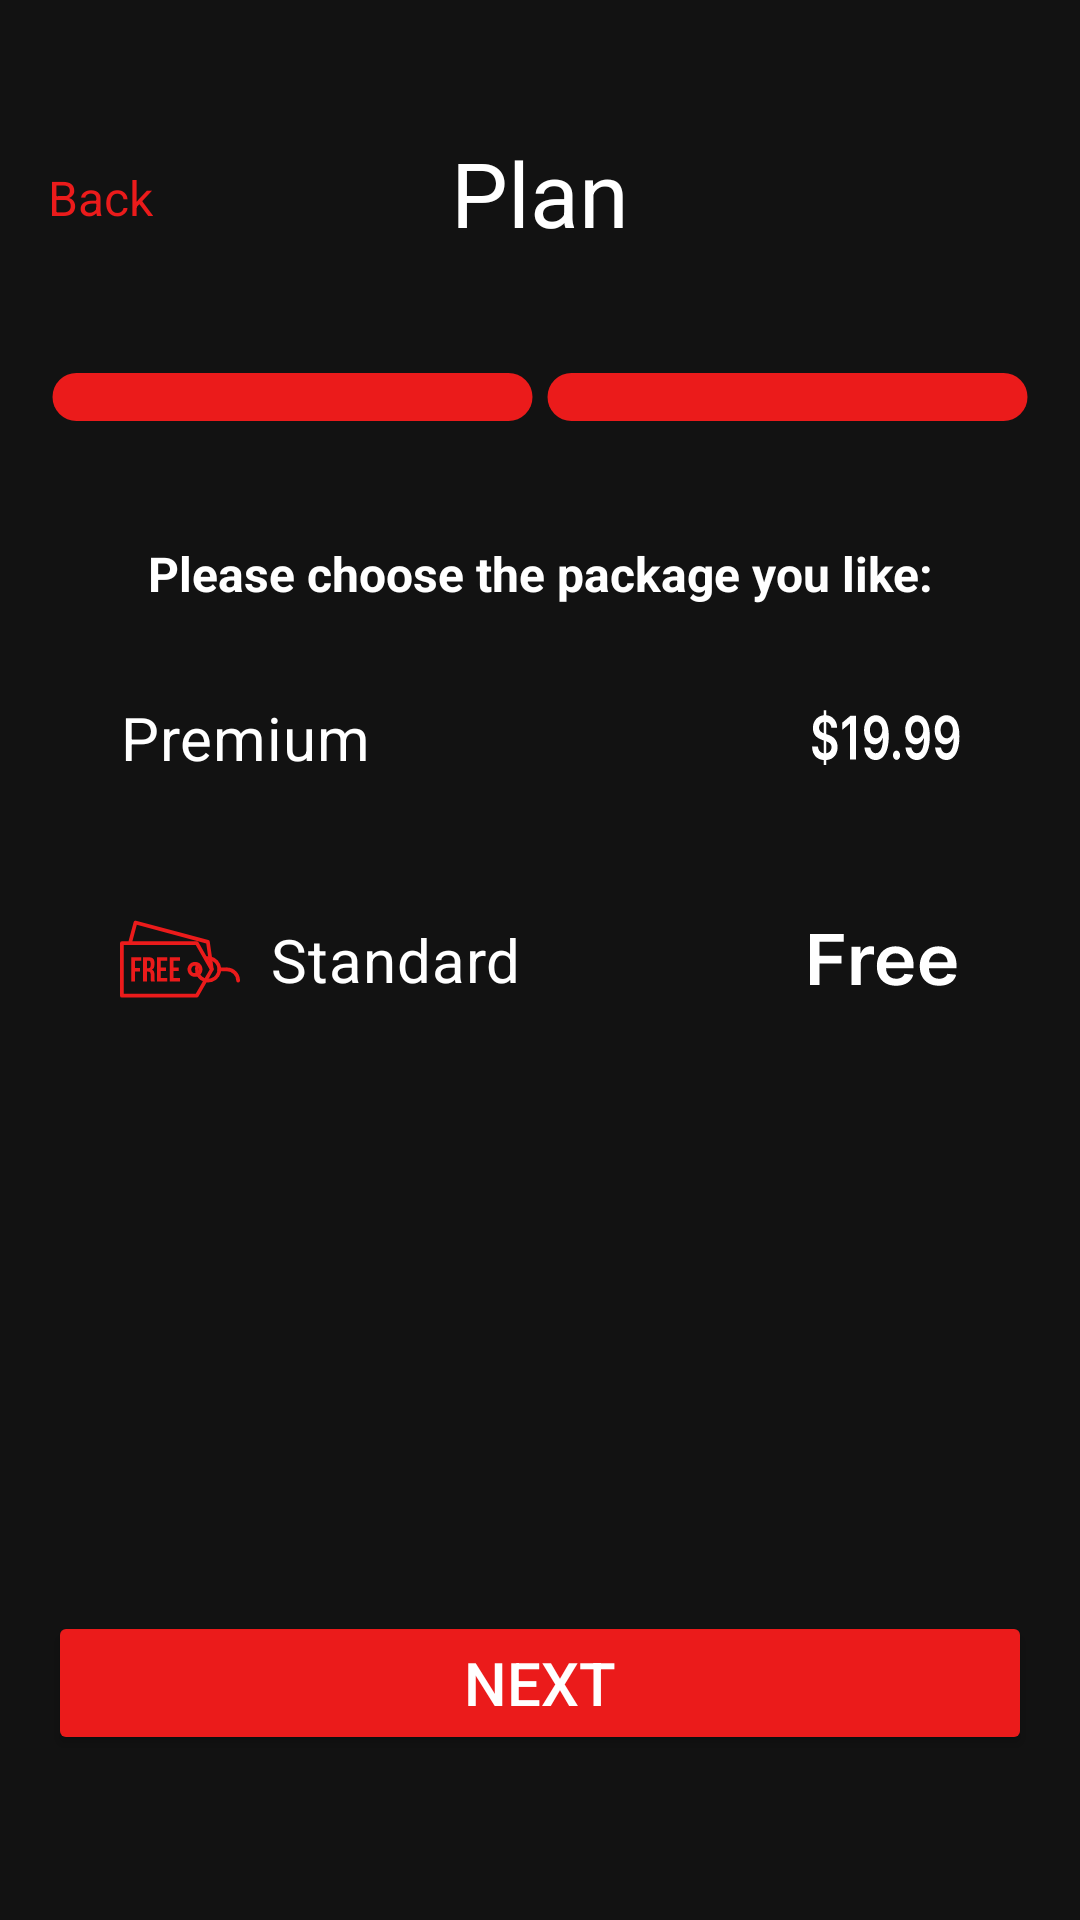

Reconstruct the res/layout file that produces this screen, plus the resources it refers to.
<!-- AndroidManifest.xml: application theme Theme.IRONTITANX -->
<!-- res/layout/activity_plan.xml -->
<?xml version="1.0" encoding="utf-8"?>
<androidx.constraintlayout.widget.ConstraintLayout xmlns:android="http://schemas.android.com/apk/res/android"
    xmlns:app="http://schemas.android.com/apk/res-auto"
    xmlns:tools="http://schemas.android.com/tools"
    android:id="@+id/main"
    android:layout_width="match_parent"
    android:layout_height="match_parent"
    tools:context=".plan"
    android:background="@color/background">

    <TextView
        android:id="@+id/backText"
        android:layout_width="wrap_content"
        android:layout_height="wrap_content"
        android:layout_marginTop="55dp"
        android:text="@string/back"
        android:textColor="@color/red"
        android:textSize="16sp"
        app:layout_constraintStart_toStartOf="parent"
        app:layout_constraintTop_toTopOf="parent"
        android:layout_marginStart="16dp"/>

    <TextView
        android:id="@+id/planText"
        android:layout_width="wrap_content"
        android:layout_height="wrap_content"
        android:text="@string/plan"
        android:textColor="@color/white"
        android:textSize="30sp"
        app:layout_constraintEnd_toEndOf="parent"
        app:layout_constraintStart_toStartOf="parent"
        app:layout_constraintTop_toTopOf="parent"
        android:layout_marginTop="44dp"/>

    <TableRow
        android:id="@+id/tableRow"
        android:layout_width="match_parent"
        android:layout_height="wrap_content"
        android:layout_marginTop="40dp"
        android:paddingHorizontal="15dp"
        app:layout_constraintTop_toBottomOf="@+id/planText"
        tools:layout_editor_absoluteX="0dp">

        <ImageView
            android:id="@+id/imageView3"
            android:layout_width="0dp"
            android:layout_height="wrap_content"
            android:layout_weight="0.25"
            android:contentDescription="@string/red_tab"
            android:src="@drawable/goals_tab_red" />

        <ImageView
            android:id="@+id/imageView4"
            android:layout_width="0dp"
            android:layout_height="wrap_content"
            android:layout_weight="0.25"
            android:contentDescription="@string/red_tab"
            android:src="@drawable/goals_tab_red" />
    </TableRow>

    <TextView
        android:id="@+id/subscription"
        android:layout_width="wrap_content"
        android:layout_height="wrap_content"
        android:layout_marginTop="40dp"
        android:text="@string/please_choose_the_package_you_like"
        android:textColor="@color/white"
        android:textSize="16sp"
        android:textStyle="bold"
        app:layout_constraintEnd_toEndOf="parent"
        app:layout_constraintStart_toStartOf="parent"
        app:layout_constraintTop_toBottomOf="@+id/tableRow"
        android:gravity="center"/>

    <RadioGroup
        android:id="@+id/toggle"
        android:layout_width="match_parent"
        android:layout_height="wrap_content"
        app:layout_constraintTop_toBottomOf="@id/subscription"
        android:paddingHorizontal="20dp"
        android:layout_marginTop="20dp">

        <RadioButton
            android:id="@+id/premium"
            android:layout_width="match_parent"
            android:layout_height="wrap_content"
            android:drawableStart="@drawable/switch_crown"
            android:drawablePadding="10dp"
            android:text="@string/premium"
            android:textColor="@color/white"
            android:textSize="20sp"
            app:layout_constraintHorizontal_bias="0"
            android:background="@drawable/switch_thumb"
            android:button="@null"
            android:paddingHorizontal="20dp"
            android:paddingVertical="10dp"
            android:drawableEnd="@drawable/_19_99"/>

        <RadioButton
            android:id="@+id/standard"
            android:layout_width="match_parent"
            android:layout_height="wrap_content"
            android:drawableStart="@drawable/switch_free"
            android:layout_marginTop="20dp"
            android:drawablePadding="10dp"
            android:text="@string/standard"
            android:textColor="@color/white"
            android:textSize="20sp"
            android:background="@drawable/switch_thumb"
            android:button="@null"
            android:paddingHorizontal="20dp"
            android:paddingVertical="10dp"
            android:drawableEnd="@drawable/free_text"/>

    </RadioGroup>

    <Button
        android:id="@+id/nextButton"
        android:layout_width="match_parent"
        android:layout_height="wrap_content"
        android:layout_marginHorizontal="16dp"
        android:backgroundTint="@color/red"
        android:text="@string/next"
        android:textColor="@color/white"
        android:textSize="20sp"
        app:layout_constraintBottom_toBottomOf="parent"
        android:layout_marginBottom="55dp"/>

</androidx.constraintlayout.widget.ConstraintLayout>
<!-- resources referenced by this layout -->
<resources>
  <color name="background">#FF121212</color>
  <color name="red">#FFEB1B1B</color>
  <color name="white">#FFFFFFFF</color>
  <!-- drawable _19_99: vector/xml drawable (drawable, 6550 chars, omitted) -->
  <!-- drawable free_text: vector/xml drawable (drawable, 2769 chars, omitted) -->
  <!-- drawable goals_tab_red (drawable) -->
  <?xml version="1.0" encoding="utf-8"?>
  <shape xmlns:android="http://schemas.android.com/apk/res/android"
      android:shape="rectangle" >
  
      <solid android:color="@color/red" />
  
      <size
          android:height="16dp"
          android:width="160dp" />
  
      <corners
          android:bottomLeftRadius="8dp"
          android:bottomRightRadius="8dp"
          android:topLeftRadius="8dp"
          android:topRightRadius="8dp" />
  
  </shape>
  <!-- drawable switch_crown (drawable) -->
  <?xml version="1.0" encoding="utf-8"?>
  <selector xmlns:android="http://schemas.android.com/apk/res/android">
      <item android:state_checked="true" android:drawable="@drawable/crown_on" />
      <item android:drawable="@drawable/crown_off" />
  </selector>
  <!-- drawable switch_free (drawable) -->
  <?xml version="1.0" encoding="utf-8"?>
  <selector xmlns:android="http://schemas.android.com/apk/res/android">
      <item android:state_checked="true" android:drawable="@drawable/free_on" />
      <item android:drawable="@drawable/free_off" />
  </selector>
  <string name="back">Back</string>
  <string name="next">Next</string>
  <string name="plan">Plan</string>
  <string name="please_choose_the_package_you_like">Please choose the package you like:</string>
  <string name="premium">Premium</string>
  <string name="red_tab">red tab</string>
  <string name="standard">Standard</string>
  <style name="Theme.IRONTITANX" parent="Base.Theme.IRONTITANX" />
  <!-- drawable crown_on (drawable) -->
  <vector xmlns:android="http://schemas.android.com/apk/res/android"
      android:width="40dp"
      android:height="41dp"
      android:viewportWidth="40"
      android:viewportHeight="41">
      <path
          android:pathData="M6.25,26.906V34.594H33.75V26.906M6.25,26.906L3.75,15.375C4.371,18.133 6.894,19.214 9.118,18.687C11.341,18.16 12.496,15.571 11.875,12.813C12.496,15.571 14.788,17.083 17.011,16.556C18.926,16.103 20.093,13.849 20,11.531C19.907,13.849 21.074,16.103 22.989,16.556C25.212,17.083 27.504,15.571 28.125,12.813C27.504,15.571 28.659,18.16 30.882,18.687C33.106,19.214 35.629,18.133 36.25,15.375L33.75,26.906M6.25,26.906H33.75"
          android:strokeLineJoin="round"
          android:strokeWidth="2"
          android:fillColor="#00000000"
          android:strokeColor="@color/white"
          android:strokeLineCap="round"/>
      <path
          android:pathData="M20,11.531C21.381,11.531 22.5,10.384 22.5,8.969C22.5,7.554 21.381,6.406 20,6.406C18.619,6.406 17.5,7.554 17.5,8.969C17.5,10.384 18.619,11.531 20,11.531Z"
          android:strokeLineJoin="round"
          android:strokeWidth="2"
          android:fillColor="#00000000"
          android:strokeColor="@color/white"
          android:strokeLineCap="round"/>
      <path
          android:pathData="M11.25,30.75H13.75M26.25,30.75H28.75M18.75,30.75H21.25"
          android:strokeLineJoin="round"
          android:strokeWidth="2"
          android:fillColor="#00000000"
          android:strokeColor="@color/white"
          android:strokeLineCap="round"/>
  </vector>
  <!-- drawable free_on: vector/xml drawable (drawable, 2766 chars, omitted) -->
  <!-- drawable free_off: vector/xml drawable (drawable, 2708 chars, omitted) -->
  <style name="Base.Theme.IRONTITANX" parent="Theme.Material3.DayNight.NoActionBar">
          
          
          <item name="android:windowIsTranslucent">true</item>
      </style>
</resources>
